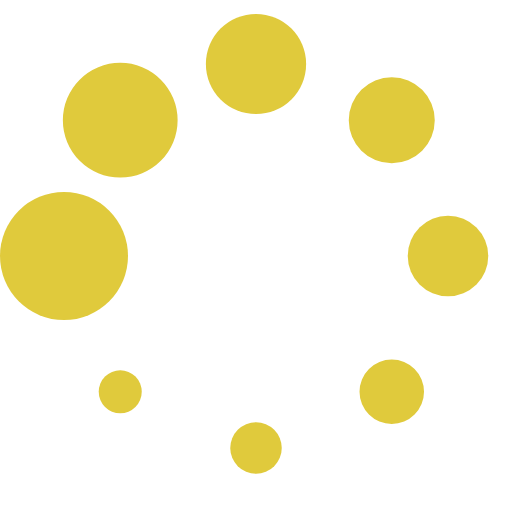
t = 0.00 s
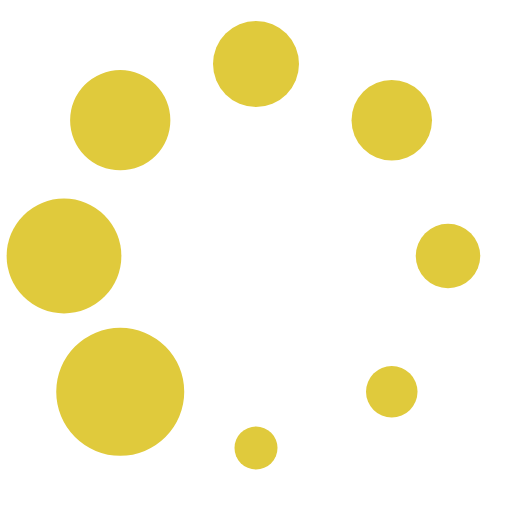
t = 0.11 s
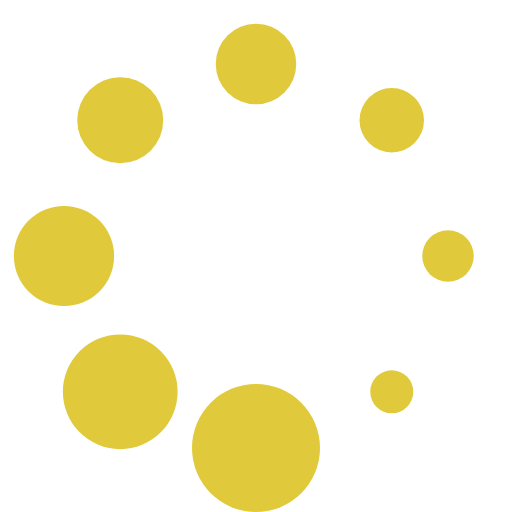
t = 0.21 s
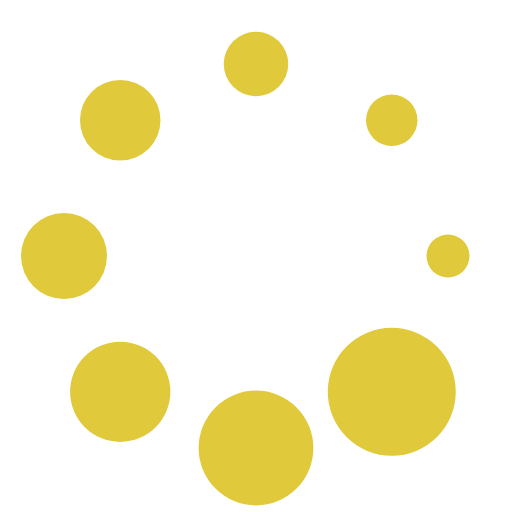
t = 0.32 s
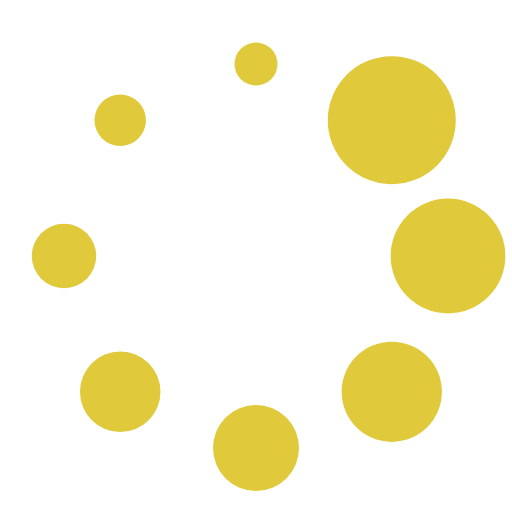
t = 0.43 s
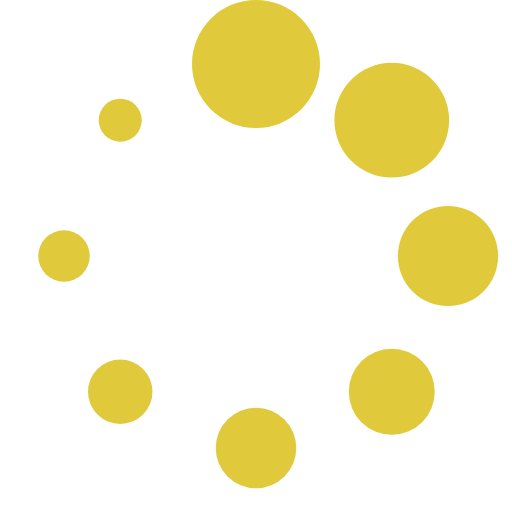
t = 0.53 s

The animated SVG that drew these frames (rendered in a browser with its animation timeline set to each time). Animation: 1 SMIL element (animateTransform=1); one cycle of 0.64 s, repeats indefinitely.

<?xml version="1.0" encoding="UTF-8" standalone="no"?><svg xmlns:svg="http://www.w3.org/2000/svg" xmlns="http://www.w3.org/2000/svg" xmlns:xlink="http://www.w3.org/1999/xlink" version="1.0" width="100px" height="100px" viewBox="0 0 128 128" xml:space="preserve"><g><circle cx="16" cy="64" r="16" fill="#E0CA3C" fill-opacity="1"/><circle cx="16" cy="64" r="14.344" fill="#E0CA3C" fill-opacity="1" transform="rotate(45 64 64)"/><circle cx="16" cy="64" r="12.531" fill="#E0CA3C" fill-opacity="1" transform="rotate(90 64 64)"/><circle cx="16" cy="64" r="10.75" fill="#E0CA3C" fill-opacity="1" transform="rotate(135 64 64)"/><circle cx="16" cy="64" r="10.063" fill="#E0CA3C" fill-opacity="1" transform="rotate(180 64 64)"/><circle cx="16" cy="64" r="8.063" fill="#E0CA3C" fill-opacity="1" transform="rotate(225 64 64)"/><circle cx="16" cy="64" r="6.438" fill="#E0CA3C" fill-opacity="1" transform="rotate(270 64 64)"/><circle cx="16" cy="64" r="5.375" fill="#E0CA3C" fill-opacity="1" transform="rotate(315 64 64)"/><animateTransform attributeName="transform" type="rotate" values="0 64 64;315 64 64;270 64 64;225 64 64;180 64 64;135 64 64;90 64 64;45 64 64" calcMode="discrete" dur="640ms" repeatCount="indefinite"></animateTransform></g></svg>
